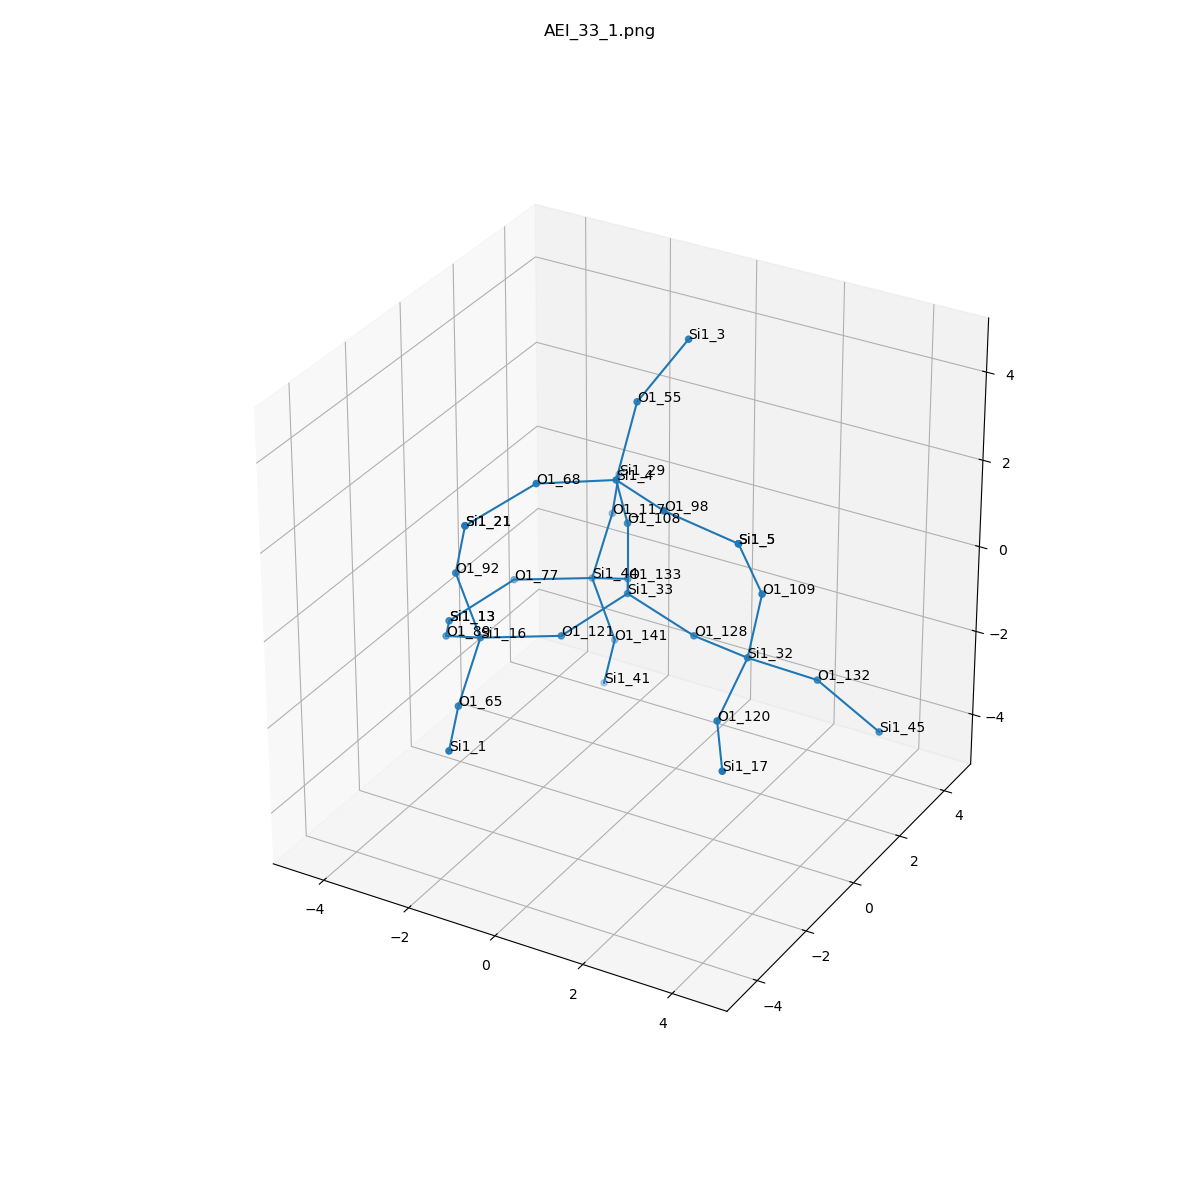

The table this chart was drawn from, first rows:
, neighbor_num, isite, atom, x, y, z, front_index
0, 0, 33, Si1, 0.0, 0.0, 0.0, 
1, 1, 108, O1, 0.0, 1.5407439555097887e-33, 1.611, 0.0
2, 1, 128, O1, 1.518, 3.0814879110195774e-33, -0.5353, 0.0
3, 1, 121, O1, -0.7599, -1.312, -0.5383, 0.0
4, 1, 133, O1, -0.755, 1.317, -0.5326, 0.0
5, 2, 4, Si1, 0.19, -0.7727, 3.009, 1.0
6, 2, 32, Si1, 3.022, -0.5329, -0.3248, 2.0
7, 2, 16, Si1, -2.043, -2.28, -0.4639, 3.0
8, 2, 44, Si1, -2.014, 2.038, -1.231, 4.0
9, 3, 68, O1, -0.9412, -1.908, 3.158, 5.0
10, 3, 55, O1, 0.05454, 0.2776, 4.223, 5.0
11, 3, 98, O1, 1.646, -1.457, 3.053, 5.0
12, 3, 132, O1, 4.051, 0.4698, -1.049, 6.0
13, 3, 120, O1, 3.165, -2.004, -0.9601, 6.0
14, 3, 109, O1, 3.354, -0.5915, 1.251, 6.0
15, 3, 92, O1, -2.392, -2.595, 1.075, 7.0
16, 3, 89, O1, -3.302, -1.56, -1.163, 7.0
17, 3, 65, O1, -1.722, -3.657, -1.236, 7.0
18, 3, 141, O1, -1.665, 2.353, -2.77, 8.0
19, 3, 117, O1, -2.335, 3.414, -0.4595, 8.0
20, 3, 77, O1, -3.297, 1.07, -1.157, 8.0
21, 4, 21, Si1, -1.861, -3.066, 2.519, 9.0
22, 4, 3, Si1, 0.7714, 1.037, 5.449, 10.0
23, 4, 5, Si1, 3.206, -1.305, 2.685, 11.0
24, 4, 45, Si1, 5.307, 0.7468, -2.018, 12.0
25, 4, 17, Si1, 4.03, -3.351, -1.117, 13.0
26, 4, 5, Si1, 3.206, -1.305, 2.685, 14.0
27, 4, 21, Si1, -1.861, -3.066, 2.519, 15.0
28, 4, 13, Si1, -4.057, -0.2424, -1.695, 16.0
29, 4, 1, Si1, -1.037, -5.113, -1.283, 17.0
30, 4, 41, Si1, -2.197, 2.823, -4.215, 18.0
31, 4, 29, Si1, -3.02, 4.87, -0.4128, 19.0
32, 4, 13, Si1, -4.057, -0.2424, -1.695, 20.0
